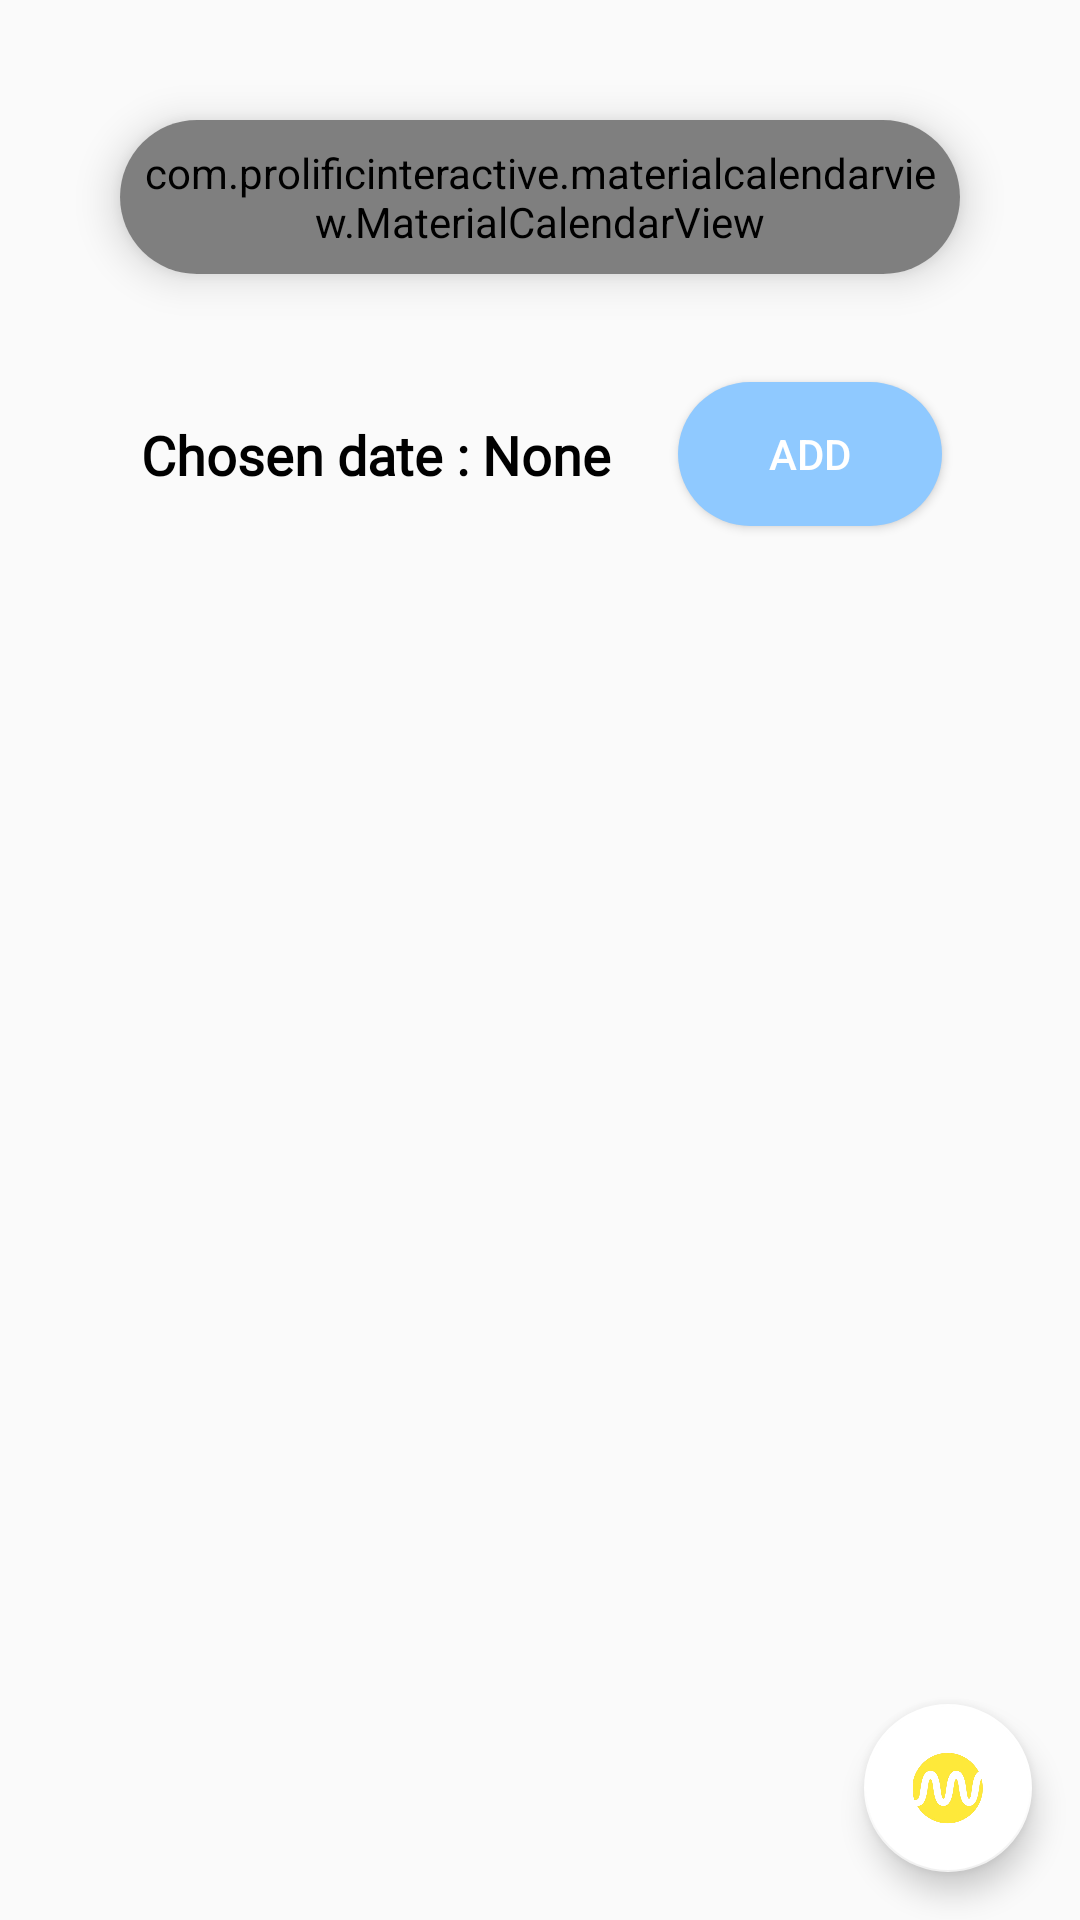

Here is an Android app screen rendered from its layout file. Give the layout XML and the strings, colors and styles it references.
<!-- AndroidManifest.xml: application theme Theme.BookApp -->
<!-- res/layout/fragment_calendar.xml -->
<?xml version="1.0" encoding="utf-8"?>
<androidx.coordinatorlayout.widget.CoordinatorLayout
    xmlns:android="http://schemas.android.com/apk/res/android"
    xmlns:app="http://schemas.android.com/apk/res-auto"
    android:layout_width="match_parent"
    android:layout_height="match_parent">

    
    <LinearLayout
        android:layout_width="match_parent"
        android:layout_height="match_parent"
        android:orientation="vertical"
        android:padding="16dp">

        
        <androidx.cardview.widget.CardView
            android:id="@+id/card_view"
            android:layout_width="match_parent"
            android:layout_height="wrap_content"
            android:layout_margin="24dp"
            app:cardCornerRadius="32dp"
            app:cardElevation="8dp">

            <com.prolificinteractive.materialcalendarview.MaterialCalendarView
                android:id="@+id/calendarView"
                android:layout_width="match_parent"
                android:layout_height="wrap_content"
                android:padding="8dp"
                app:mcv_showOtherDates="all"
                app:mcv_selectionMode="single"
                app:mcv_firstDayOfWeek="sunday" />
        </androidx.cardview.widget.CardView>

        <LinearLayout
            android:orientation="horizontal"
            android:layout_width="match_parent"
            android:layout_height="wrap_content"
            android:gravity="center_vertical"
            android:layout_marginBottom="16dp">

            <TextView
                android:id="@+id/tv_selected_date"
                android:layout_width="0dp"
                android:layout_weight="1"
                android:layout_height="wrap_content"
                android:layout_marginVertical="24dp"
                android:layout_marginStart="24dp"
                android:fontFamily="@font/roboto_regular"
                android:gravity="center_horizontal"
                android:text="Chosen date : None"
                android:textColor="@color/black"
                android:textSize="18sp"
                android:textStyle="bold" />

            <Button
                android:id="@+id/addScheduleButton"
                android:layout_width="wrap_content"
                android:layout_height="wrap_content"
                android:text="Add"
                android:backgroundTint="@color/pastel_blue_accent"
                android:background="@drawable/add_contact"
                android:textColor="@color/white"
                android:layout_marginStart="15dp"
                android:layout_marginEnd="30dp" />
        </LinearLayout>

        
        <androidx.recyclerview.widget.RecyclerView
            android:id="@+id/rv_schedule_list"
            android:layout_width="match_parent"
            android:layout_height="0dp"
            android:layout_weight="1"
            android:clipToPadding="false"
            android:paddingBottom="72dp" />
    </LinearLayout>

    
    <com.google.android.material.floatingactionbutton.FloatingActionButton
        android:id="@+id/millieFloatingButton"
        android:layout_width="wrap_content"
        android:layout_height="wrap_content"
        android:src="@drawable/millie_logo"
        android:layout_margin="16dp"
        android:contentDescription="Go to Millie's Library"
        app:backgroundTint="@color/white"
        app:layout_anchor="@id/rv_schedule_list"
        app:layout_anchorGravity="bottom|end" />

</androidx.coordinatorlayout.widget.CoordinatorLayout>
<!-- resources referenced by this layout -->
<resources>
  <color name="black">#000000</color>
  <color name="pastel_blue_accent">#8FC9FF</color>
  <color name="white">#FFFFFF</color>
  <!-- drawable add_contact (drawable) -->
  <shape xmlns:android="http://schemas.android.com/apk/res/android">
      <solid android:color="@color/pastel_blue_dark" />
      <corners android:radius="40dp" />
      <padding
          android:left="8dp"
          android:top="8dp"
          android:right="8dp"
          android:bottom="8dp" />
  </shape>
  <!-- drawable millie_logo: png bitmap (drawable, 180598 bytes) -->
  <style name="Theme.BookApp" parent="Theme.AppCompat.Light.NoActionBar">
          
          <item name="colorPrimary">@color/pastel_blue_primary</item>
          <item name="colorPrimaryDark">@color/pastel_blue_dark</item>
          <item name="colorAccent">@color/pastel_blue_accent</item>
          
          <item name="android:statusBarColor">@color/pastel_blue_primary</item>
          <item name="android:navigationBarColor">@color/pastel_blue_primary</item>
      </style>
  <color name="pastel_blue_dark">#A2D2FF</color>
  <color name="pastel_blue_primary">#D1E8FC</color>
</resources>
